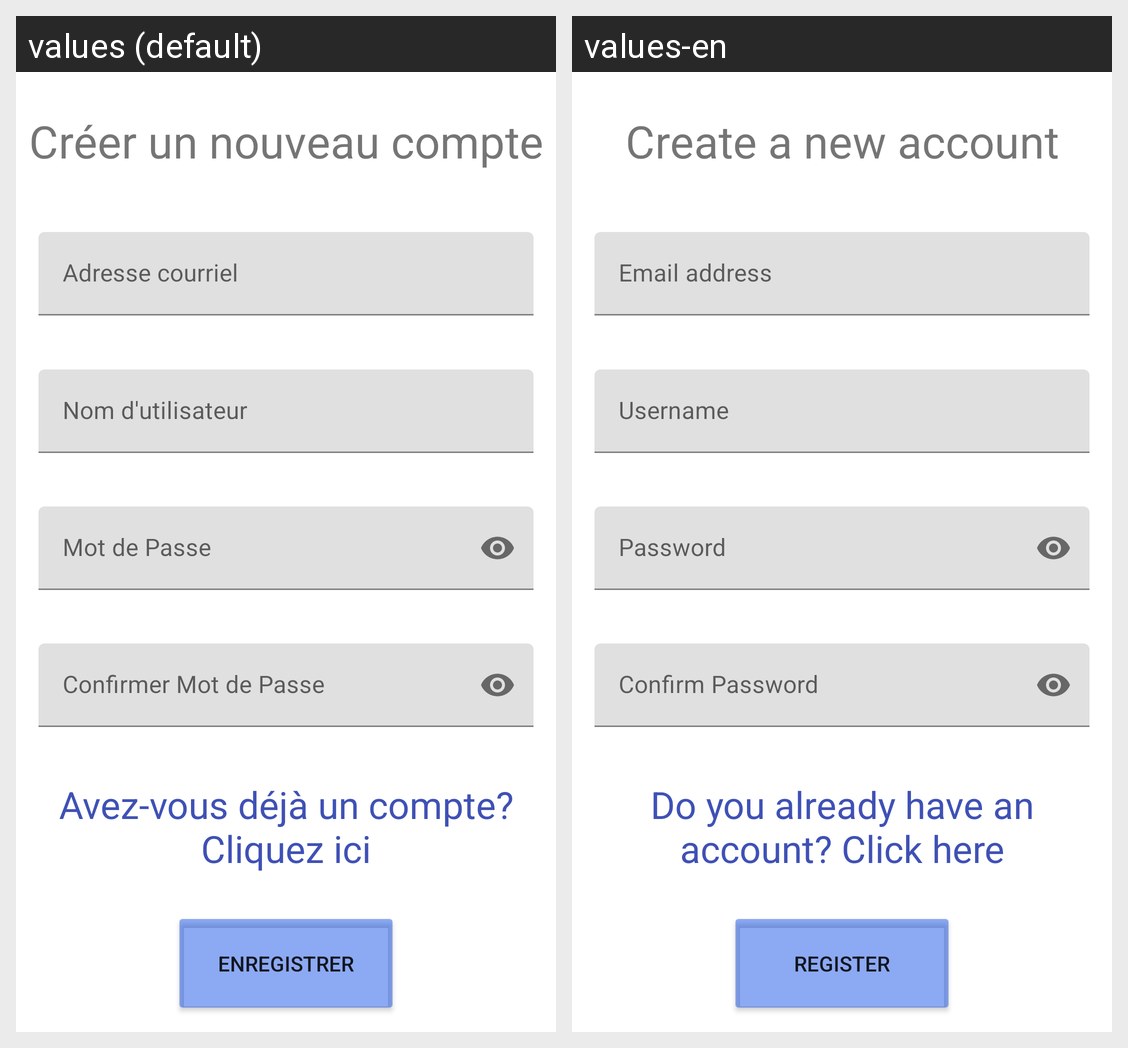

Locale-by-locale string values for the Android screen shown in this grid:
Android screen res/layout/fragment_registration.xml rendered under 2 locales, left to right: values (default), values-en. Device: Nexus 5 (rendered at 1080×1920; each locale shown at half size, 540×960, under a caption strip naming it); theme Theme.Quizzer.
Strings drawn on this screen, with the default value and each locale's value (text and hints the layout hard-codes, and strings that could not be matched under every locale, appear in the picture but are not listed):

newCompte
  values: Créer un nouveau compte
  values-en: Create a new account

email
  values: Adresse courriel
  values-en: Email address

username
  values: Nom d'utilisateur
  values-en: Username

mdp
  values: Mot de Passe
  values-en: Password

confirmerMDP
  values: Confirmer Mot de Passe
  values-en: Confirm Password

compteExistant
  values: Avez-vous déjà un compte? Cliquez ici
  values-en: Do you already have an account? Click here

enregistrer
  values: Enregistrer
  values-en: Register
